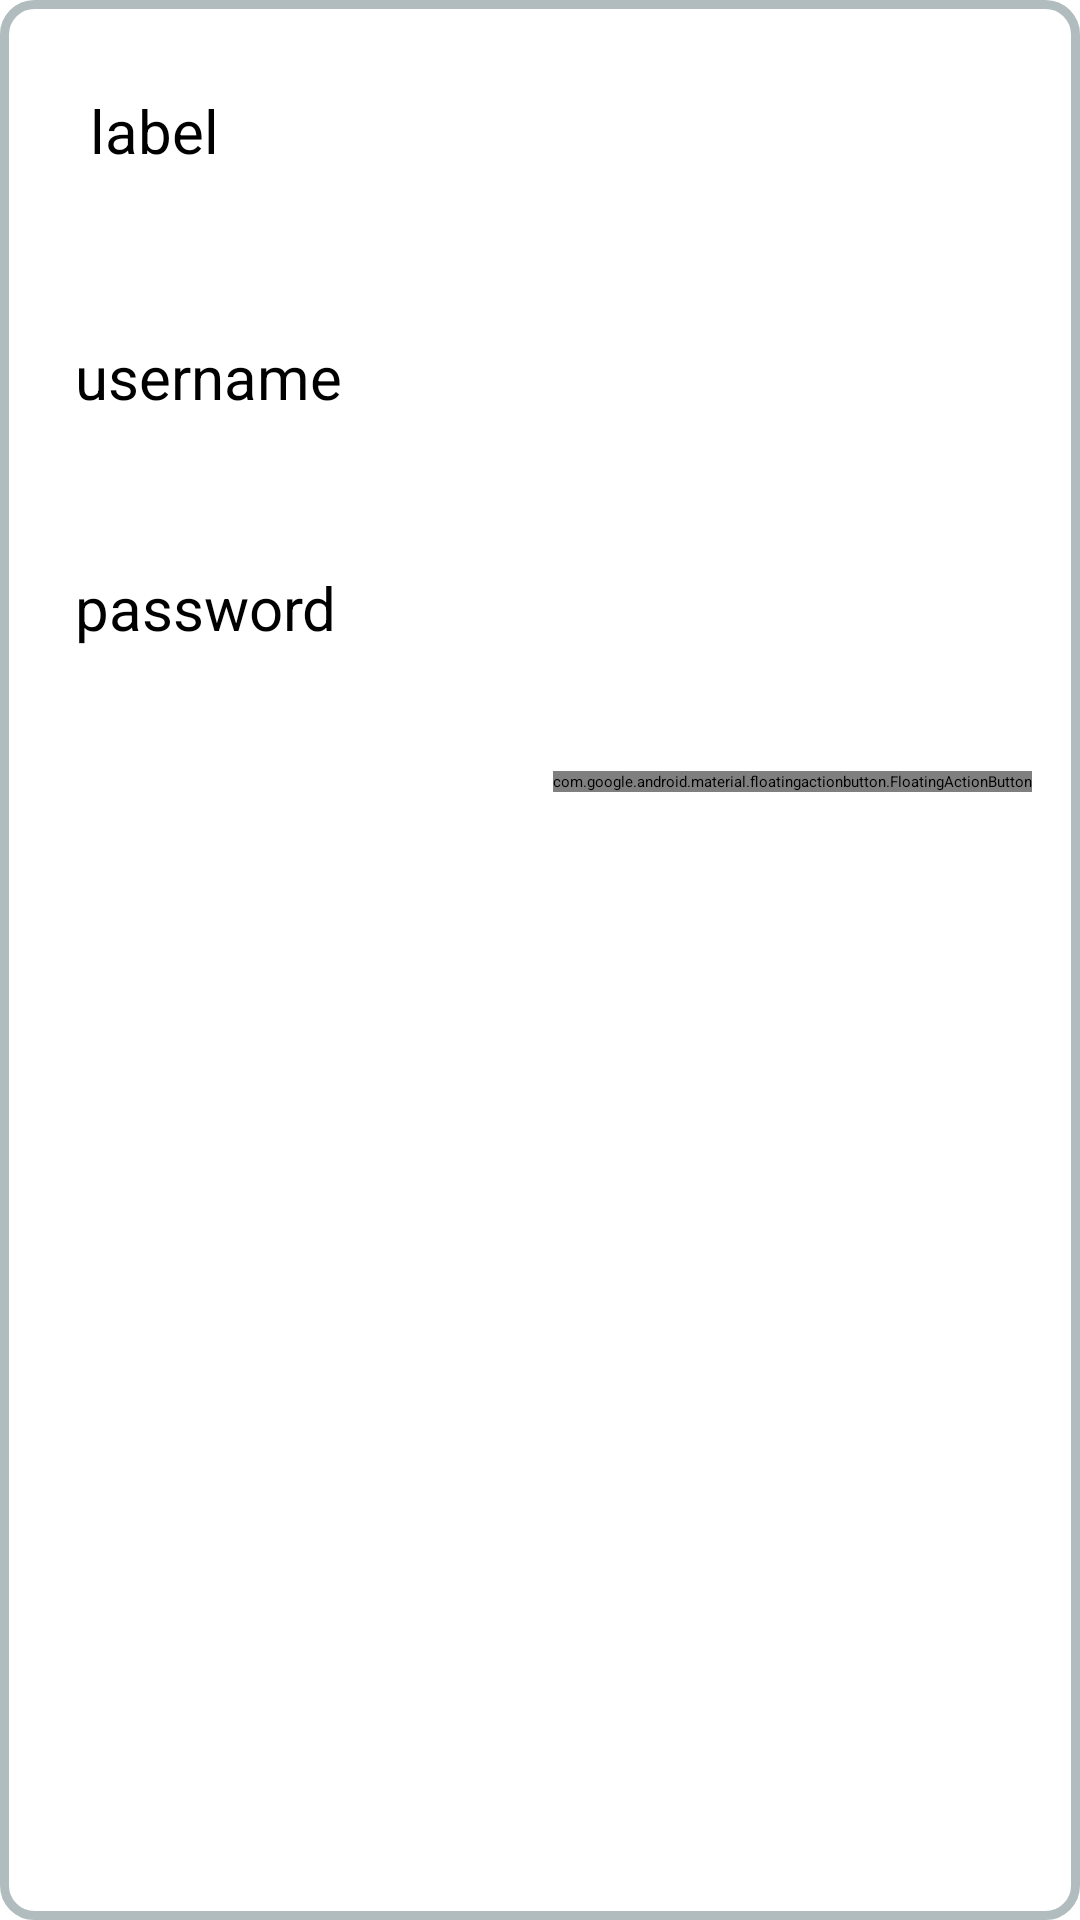

Write the Android layout XML for this screen, with the resource values it uses.
<!-- AndroidManifest.xml: application theme Theme.OfflinePasswordManager -->
<!-- res/layout/credential_popup.xml -->
<?xml version="1.0" encoding="utf-8"?>
<LinearLayout xmlns:android="http://schemas.android.com/apk/res/android"
    xmlns:app="http://schemas.android.com/apk/res-auto"
    android:layout_width="match_parent"
    android:layout_height="match_parent"
    android:layout_margin="25dp"
    android:background="@drawable/layout_border"
    android:orientation="vertical">

    <TextView
        android:id="@+id/credential_label"
        android:layout_width="wrap_content"
        android:layout_height="wrap_content"
        android:layout_margin="30dp"
        android:gravity="center"
        android:text="@string/label"
        android:textColor="@color/black"
        android:textSize="20dp" />

    <TextView
        android:id="@+id/credential_username"
        android:layout_width="wrap_content"
        android:layout_height="wrap_content"
        android:layout_margin="25dp"
        android:gravity="center"
        android:text="@string/username"
        android:textColor="@color/black"
        android:textSize="20dp" />

    <LinearLayout
        android:layout_width="wrap_content"
        android:layout_height="wrap_content"
        android:layout_margin="25dp"
        android:orientation="horizontal">

        <TextView
            android:id="@+id/credential_password"
            android:layout_width="wrap_content"
            android:layout_height="wrap_content"
            android:text="@string/password"
            android:textColor="@color/black"
            android:textSize="20dp" />

        <ImageButton
            android:id="@+id/reveal"
            android:layout_width="0dp"
            android:layout_height="fill_parent"
            android:layout_weight="1"
            android:background="@color/cardview_light_background"
            app:srcCompat="@android:drawable/ic_partial_secure" />

    </LinearLayout>

    <com.google.android.material.floatingactionbutton.FloatingActionButton
        android:id="@+id/back"
        android:layout_width="wrap_content"
        android:layout_height="wrap_content"
        android:layout_gravity="bottom|end"
        android:layout_margin="16dp"
        app:srcCompat="?attr/actionModeCopyDrawable" />

</LinearLayout>
<!-- resources referenced by this layout -->
<resources>
  <!-- drawable layout_border (drawable-v24) -->
  <?xml version="1.0" encoding="UTF-8"?>
  <shape xmlns:android="http://schemas.android.com/apk/res/android" android:layout_height="500dp" android:layout_width="300dp">
      <solid android:color="#FFFFFF"/>
      <stroke android:width="3dip" android:color="#B1BCBE" />
      <corners android:radius="10dip"/>
      <padding android:left="0dip" android:top="0dip" android:right="0dip" android:bottom="0dip" />
  </shape>
  <string name="label">label</string>
  <string name="password">password</string>
  <string name="username">username</string>
  <!-- not gathered from this repository: default colours our renderer supplied (Android Studio template values) -->
  <color name="black">#FF000000</color>
</resources>
